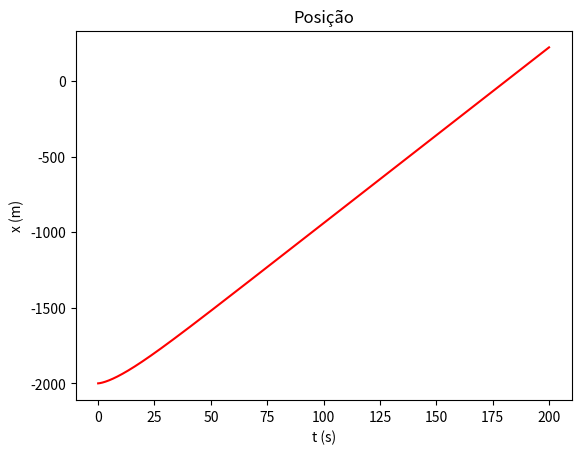

This chart was generated by the following Python code:
import numpy as np
import matplotlib.pyplot as plt

g = 9.8 # Aceleração gravítica na terra

mu = 0.004 # Coeficiente de resistência do alcatrão
rho_ar = 1.225 # Densidade do ar
A = 0.3 # Área frontal do ciclista-bicicleta
m = 75 # Massa do ciclista-bicicleta
C_res = 0.9 # Coeficiente de resistência do ar

# A unidade SI de potência é o watt, logo precisamos de
# converter de cavalos para watts
p_ciclista = 0.4 * 735.49875

# Parâmetros
dt = 0.001
t0 = 0
tf = 200
x0 = 0
v0 = 1

# Esta função calcula a aceleração a partir da velocidade atual do ciclista
def accel(v):
    # Aceleração pela potência do ciclista
    accel_p = p_ciclista/(m * v)
    # Aceleração pela resistência do ar
    accel_res = -C_res/(2*m) * A * rho_ar * v**2
    # Aceleração pelo atrito
    accel_atrito = - mu * g
    # Aceleração total
    return accel_p + accel_res + accel_atrito

# Número de passos/iterações
#
# + 0.1 para garantir que não há arrendodamentos
# para baixo
n = int((tf-t0) / dt + 0.1)

t = np.zeros(n + 1)
x = np.zeros(n + 1)
v = np.zeros(n + 1)
a = np.zeros(n + 1)

# Valores iniciais
a[0] = accel(v0)
v[0] = v0
x[0] = x0
t[0] = t0

for i in range(n):
    a[i + 1] = accel(v[i])
    v[i + 1] = v[i] + a[i] * dt
    x[i + 1] = x[i] + v[i] * dt
    t[i + 1] = t[i] + dt

plt.plot(t, x - 2000, "r")
plt.xlabel("t (s)")
plt.ylabel("x (m)")
plt.title("Posição")
plt.show()

for i in range(n):
  # Subtrair 2km a posição
  scaledX0 = x[i] - 2000
  scaledX1 = x[i + 1] - 2000
  # Procurar os zeros com a posição modificada
  if scaledX0 == 0 or scaledX0 * scaledX1 < 0:
    idx = i
    break

x2000 = x[idx]
t2000 = t[idx]

print("X2000 = ", x2000, "m")
print("T2000 = ", t2000, "S")